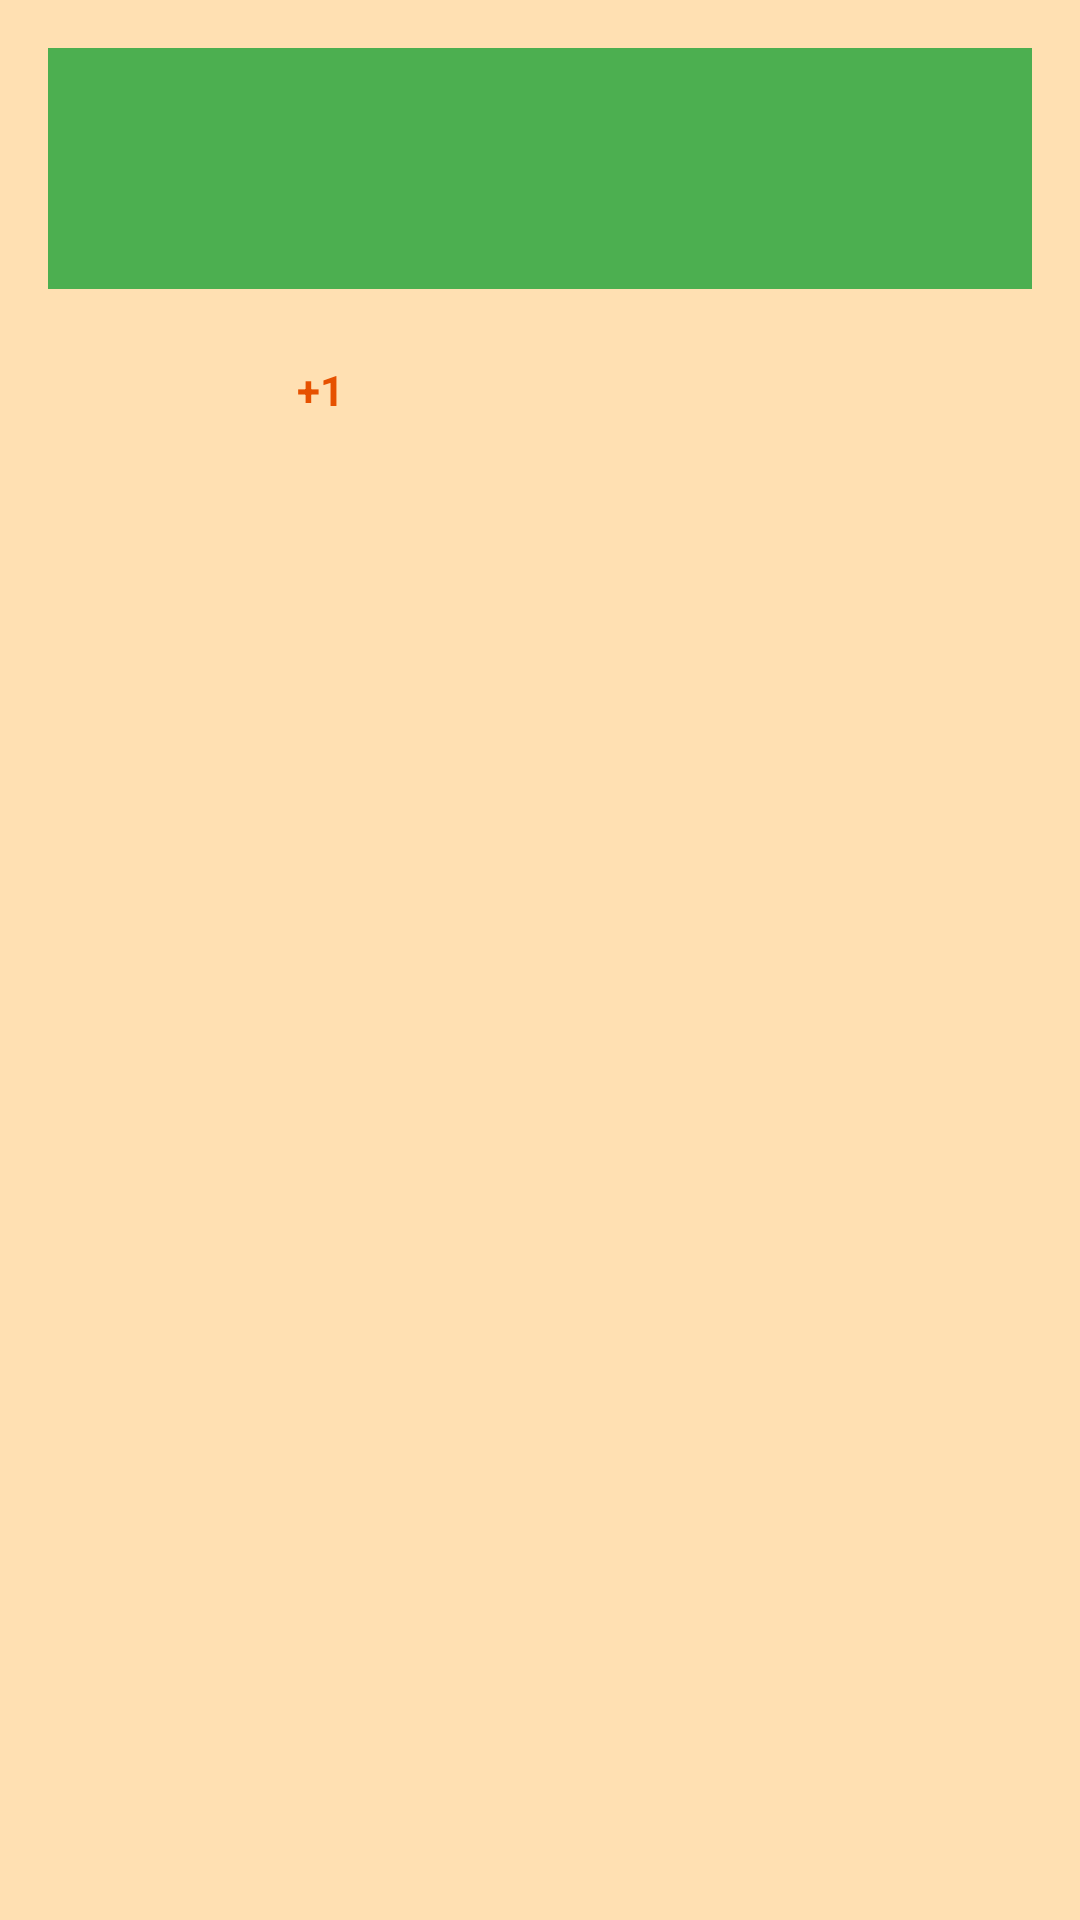

Here is an Android app screen rendered from its layout file. Give the layout XML and the strings, colors and styles it references.
<!-- AndroidManifest.xml: application theme AppTheme -->
<!-- res/layout/fragment_details.xml -->
<ScrollView xmlns:android="http://schemas.android.com/apk/res/android"
            xmlns:tools="http://schemas.android.com/tools"
            android:layout_width="match_parent"
            android:layout_height="match_parent"
            android:background="@color/windowBackground">

    <LinearLayout
        android:layout_width="match_parent"
        android:layout_height="wrap_content"

        android:orientation="vertical"
        android:paddingBottom="@dimen/activity_vertical_margin"
        android:paddingLeft="@dimen/activity_horizontal_margin"
        android:paddingRight="@dimen/activity_horizontal_margin"
        android:paddingTop="@dimen/activity_vertical_margin"
        tools:context="com.example.popularmovies.details.DetailsActivityFragment">


        <TextView
            android:id="@+id/movie_title"
            android:layout_width="match_parent"
            android:layout_height="wrap_content"
            android:layout_marginBottom="@dimen/activity_spacing_small"
            android:background="@color/colorAccent"
            android:padding="@dimen/activity_spacing_large"
            android:textColor="@color/textColorPrimary"
            android:textSize="@dimen/text_size_large"
            android:textStyle="bold"
            />

        <LinearLayout
            android:layout_width="match_parent"
            android:layout_height="wrap_content"
            android:orientation="horizontal"
            android:layout_marginBottom="@dimen/activity_spacing_small"
            >

            <ImageView
                android:id="@+id/movie_poster"
                android:layout_width="wrap_content"
                android:layout_height="wrap_content"
                android:layout_weight="1"
                android:adjustViewBounds="true"
                android:minWidth="@dimen/poster_width_small"
                android:scaleType="fitStart"
                />

            <LinearLayout
                android:layout_width="match_parent"
                android:layout_height="wrap_content"
                android:layout_weight="1"
                android:orientation="vertical"
                >

                <TextView
                    android:id="@+id/movie_hearted"
                    android:layout_width="wrap_content"
                    android:layout_height="wrap_content"
                    android:padding="@dimen/activity_spacing_ultra_small"
                    android:textStyle="bold"
                    android:text="+1"
                    />

                <TextView
                    android:id="@+id/movie_rating"
                    android:layout_width="wrap_content"
                    android:layout_height="wrap_content"
                    android:padding="@dimen/activity_spacing_ultra_small"
                    />

                <TextView
                    android:id="@+id/movie_release_date"
                    android:layout_width="wrap_content"
                    android:layout_height="wrap_content"
                    android:padding="@dimen/activity_spacing_ultra_small"
                    />
            </LinearLayout>

        </LinearLayout>

        <TextView
            android:id="@+id/movie_plot"
            android:layout_width="match_parent"
            android:layout_height="wrap_content"
            android:textSize="@dimen/text_size_medium"
            />


    </LinearLayout>

</ScrollView>
<!-- resources referenced by this layout -->
<resources>
  <color name="colorAccent">#4CAF50</color>
  <color name="textColorPrimary">#FFE0B2</color>
  <color name="windowBackground">#FFE0B2</color>
  <dimen name="activity_horizontal_margin">16dp</dimen>
  <dimen name="activity_spacing_large">24dp</dimen>
  <dimen name="activity_spacing_small">16dp</dimen>
  <dimen name="activity_spacing_ultra_small">8dp</dimen>
  <dimen name="activity_vertical_margin">16dp</dimen>
  <dimen name="poster_width_small">150dp</dimen>
  <dimen name="text_size_large">24sp</dimen>
  <dimen name="text_size_medium">16sp</dimen>
  <style name="AppTheme" parent="Theme.AppCompat.Light.DarkActionBar">
          <item name="colorPrimary">@color/colorPrimary</item>
          <item name="colorPrimaryDark">@color/colorPrimaryDark</item>
          <item name="colorAccent">@color/colorAccent</item>
          <item name="android:textColor">@color/textColorPrimaryInverse</item>
      </style>
  <color name="colorPrimary">#FF9800</color>
  <color name="colorPrimaryDark">#E65100</color>
  <color name="textColorPrimaryInverse">#E65100</color>
</resources>
